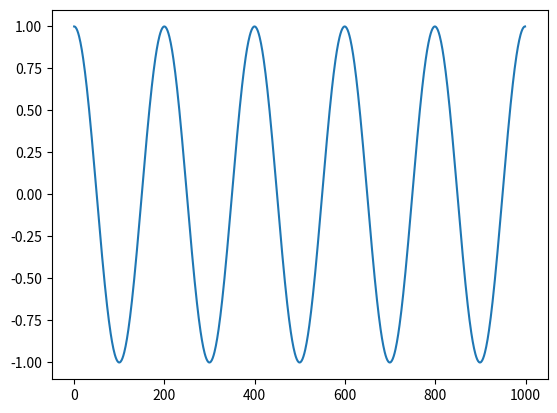

Here is the Python script that generated this plot:
import numpy as np
import cmath
import matplotlib.pyplot as plt


c = 1.0
wl = 1.0
n = 1.0

x = np.linspace(0,5*wl,1000)
f = (c / n) / wl
t = x / (c / n)
phase = 2 * np.pi * f * t
phasor = np.exp(1j * phase)

#plt.plot(np.angle(phasor))
plt.plot(phasor.real)
plt.show()